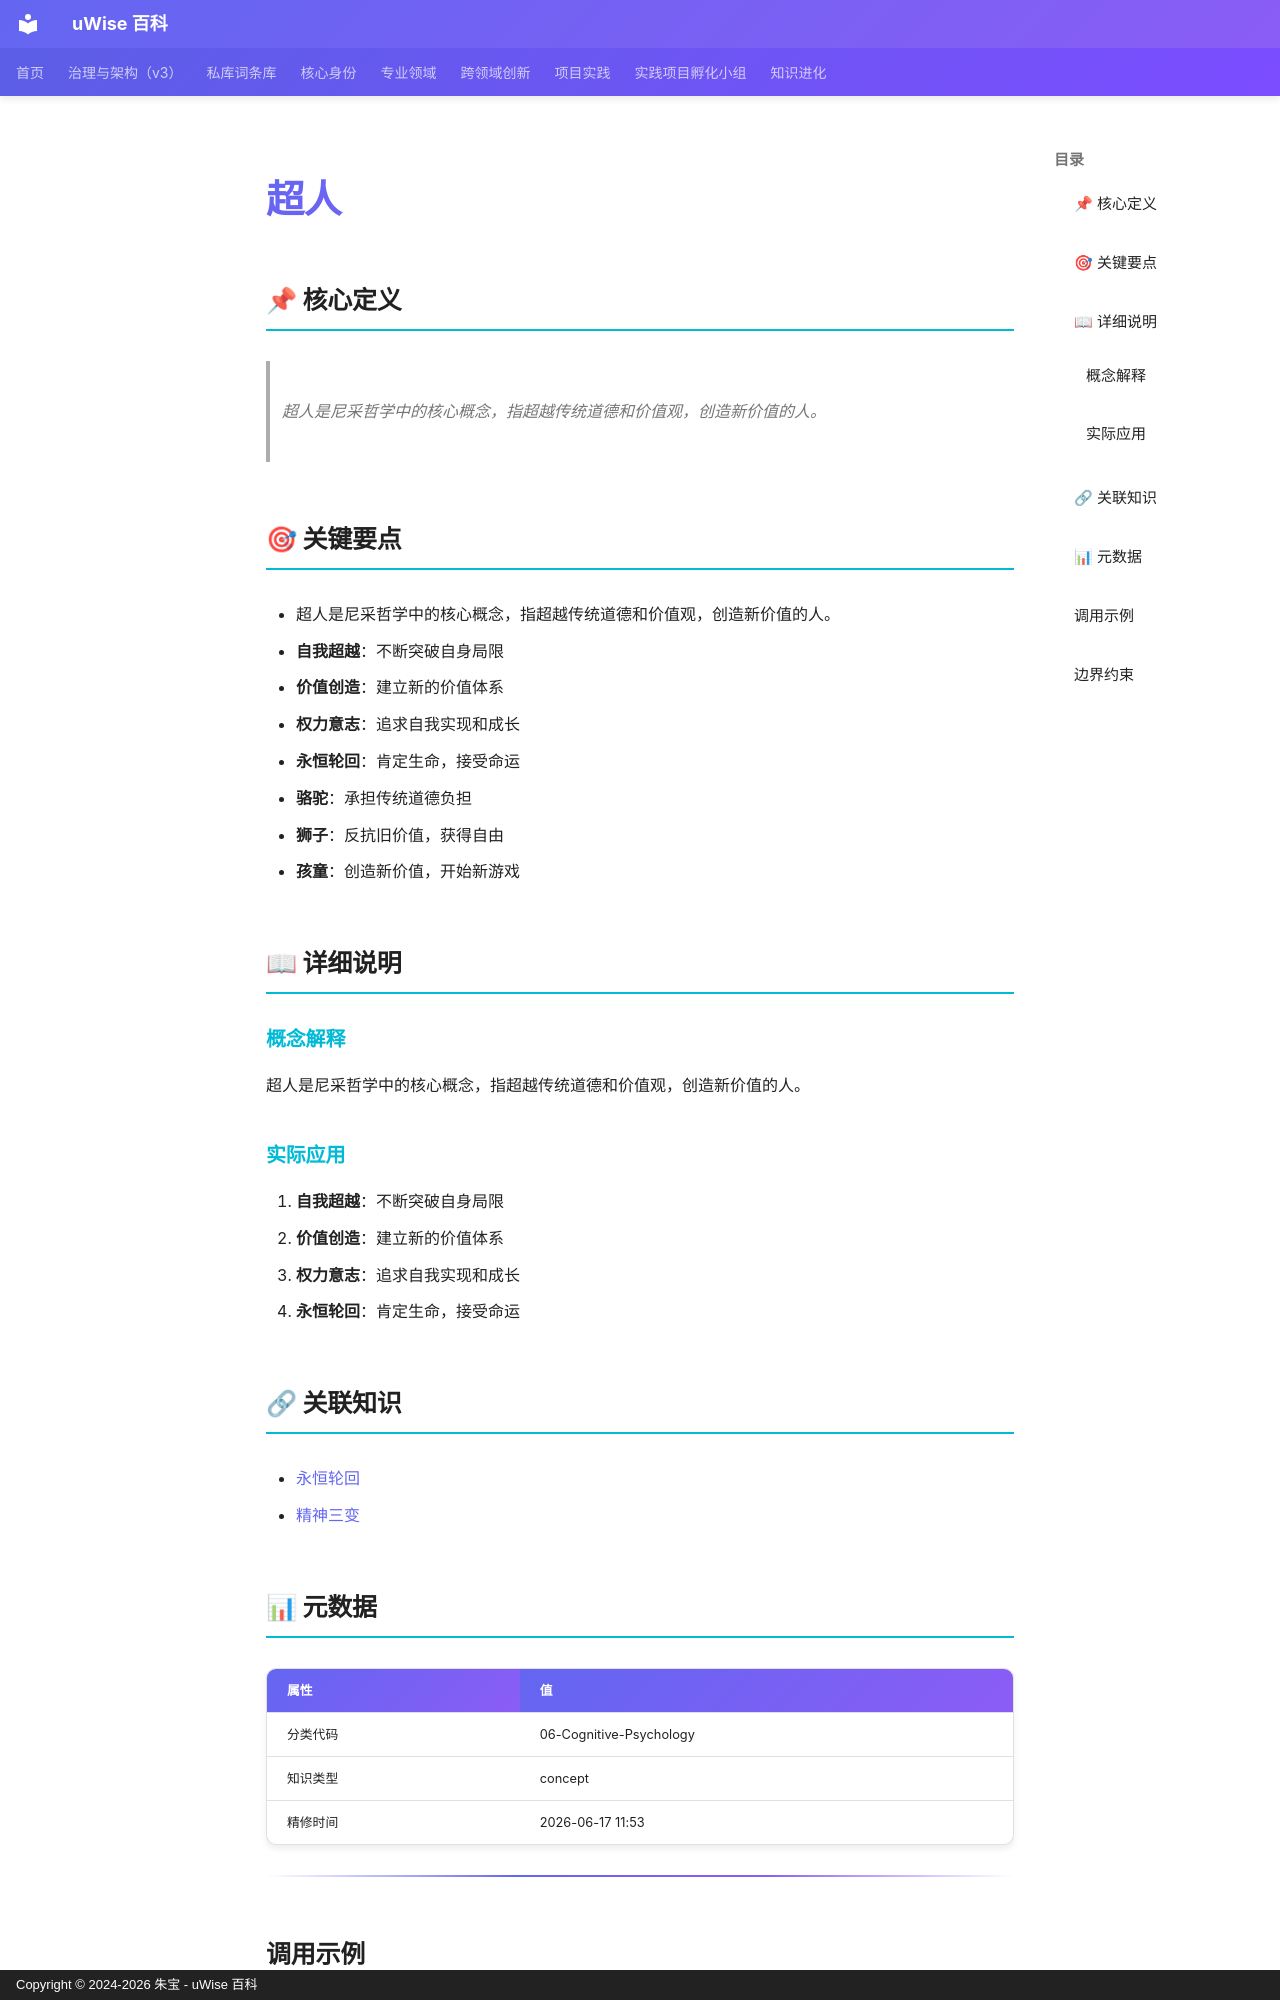

repository: zhubao315/uWise · page: vault-encyclopedia/md-b368c7b4/index.html · generator: mkdocs · copyright: Copyright © 2024-2026 朱宝 - uWise 百科

---
title: "超人"
description: "超人是尼采哲学中的核心概念，指超越传统道德和价值观，创造新价值的人。"
---

# 超人

## 📌 核心定义

> 超人是尼采哲学中的核心概念，指超越传统道德和价值观，创造新价值的人。

## 🎯 关键要点

- 超人是尼采哲学中的核心概念，指超越传统道德和价值观，创造新价值的人。
- **自我超越**：不断突破自身局限
- **价值创造**：建立新的价值体系
- **权力意志**：追求自我实现和成长
- **永恒轮回**：肯定生命，接受命运
- **骆驼**：承担传统道德负担
- **狮子**：反抗旧价值，获得自由
- **孩童**：创造新价值，开始新游戏

## 📖 详细说明

### 概念解释
超人是尼采哲学中的核心概念，指超越传统道德和价值观，创造新价值的人。


### 实际应用

1. **自我超越**：不断突破自身局限
2. **价值创造**：建立新的价值体系
3. **权力意志**：追求自我实现和成长
4. **永恒轮回**：肯定生命，接受命运

## 🔗 关联知识

- [永恒轮回](../md-c8373d8e/)
- [精神三变](../md-b26eafdc/)

## 📊 元数据

| 属性 | 值 |
|------|-----|
| 分类代码 | 06-Cognitive-Psychology |
| 知识类型 | concept |
| 精修时间 | 2026-06-17 11:53 |

---

## 调用示例

场景 1：判断「超人」是否适用时，先复述其核心——超人是尼采哲学中的核心概念，指超越传统道德和价值观，创造新价值的人。——再对照当前事实逐项核对。
场景 2：遇到与「超人」相似的模糊情形，以要点「- 超人是尼采哲学中的核心概念，指超越传统道德和价值观，创造新价值的人。」为检查清单，避免只凭印象下结论。
